Run: headless pygame with SDL's dummy video driver; simulated clock (each Clock.tick advances the game by its frame time, no real sleeping); random seed 0; keys injected as events and as key.get_pressed() state; no mouse input.
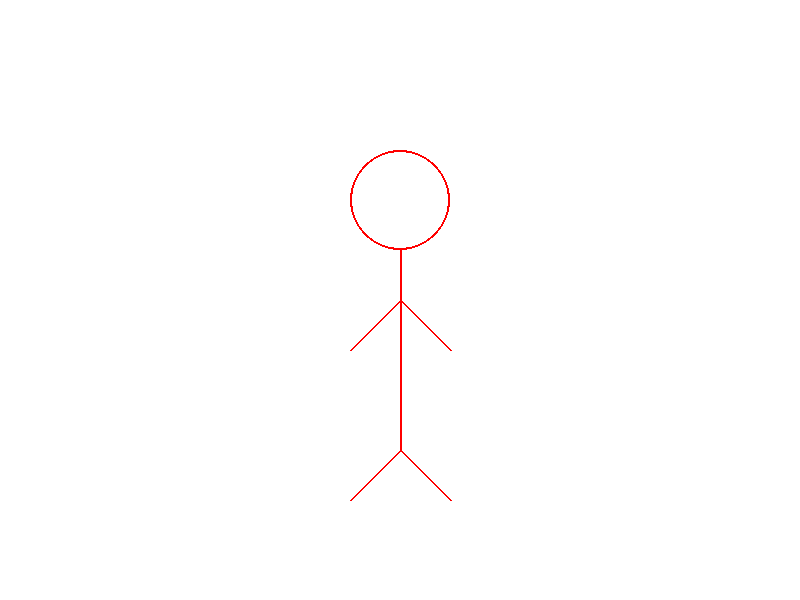
Frame 1 of 4 · flips 1–60 · no input
Frame 2 of 4 · flips 61–180 · tapped SPACE, RETURN · held RIGHT (→), D · screen unchanged from frame 1, image omitted
Frame 3 of 4 · flips 181–300 · held DOWN (↓), S · screen unchanged from frame 2, image omitted
Frame 4 of 4 · flips 301–420 · held LEFT (←), A, UP (↑), W · screen unchanged from frame 3, image omitted

The pygame program that drew these frames:

import pygame
import sys
pygame.init()

x = 450
y = 350
t = True

screen = pygame.display.set_mode((800, 600))

while True:
    screen.fill((255, 255, 255))
    for event in pygame.event.get():
        if event.type == pygame.QUIT:
            sys.exit()
    pygame.draw.circle(screen, (255, 0, 0), (400, 200), 50, 2)
    pygame.draw.line(screen, (255, 0, 0), (400, 250), (400, 450), 2)
    pygame.draw.line(screen, (255, 0, 0), (400, 300), (450, 350), 2)
    pygame.draw.line(screen, (255, 0, 0), (400, 300), (350, 350), 2)
    pygame.draw.line(screen, (255, 0, 0), (400, 450), (350, 500), 2)
    pygame.draw.line(screen, (255, 0, 0), (400, 450), (450, 500), 2)
    pygame.display.update()
